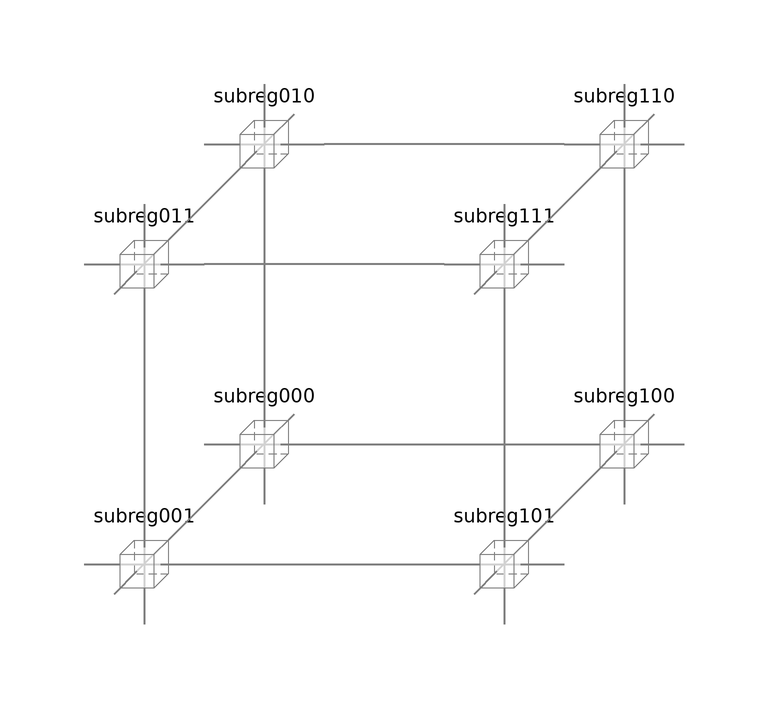

The Modelica model whose source follows is shown above as a component diagram (icons at their Placement, wires along their Line points).

model Matrix3D

    FCSys.Subregions.BaseClasses.PartialSubregion subreg000(
      inclX=true,
      inclY=true,
      inclZ=true)
      annotation (Placement(transformation(extent={{-30,-30},{-10,-10}})));
    FCSys.Subregions.BaseClasses.PartialSubregion subreg001(
      inclX=true,
      inclY=true,
      inclZ=true)
      annotation (Placement(transformation(extent={{-50,-50},{-30,-30}})));
    FCSys.Subregions.BaseClasses.PartialSubregion subreg010(
      inclX=true,
      inclY=true,
      inclZ=true)
      annotation (Placement(transformation(extent={{-30,20},{-10,40}})));
    FCSys.Subregions.BaseClasses.PartialSubregion subreg011(
      inclX=true,
      inclY=true,
      inclZ=true)
      annotation (Placement(transformation(extent={{-50,0},{-30,20}})));
    FCSys.Subregions.BaseClasses.PartialSubregion subreg100(
      inclX=true,
      inclY=true,
      inclZ=true)
      annotation (Placement(transformation(extent={{30,-30},{50,-10}})));
    FCSys.Subregions.BaseClasses.PartialSubregion subreg101(
      inclX=true,
      inclY=true,
      inclZ=true)
      annotation (Placement(transformation(extent={{10,-50},{30,-30}})));
    FCSys.Subregions.BaseClasses.PartialSubregion subreg110(
      inclX=true,
      inclY=true,
      inclZ=true)
      annotation (Placement(transformation(extent={{30,20},{50,40}})));
    FCSys.Subregions.BaseClasses.PartialSubregion subreg111(
      inclX=true,
      inclY=true,
      inclZ=true)
      annotation (Placement(transformation(extent={{10,0},{30,20}})));
  equation
    connect(subreg010.negativeY, subreg000.positiveY) annotation (Line(
        points={{-20,20},{-20,-10}},
        color={127,127,127},
        smooth=Smooth.None,
        thickness=0.5));
    connect(subreg011.negativeY, subreg001.positiveY) annotation (Line(
        points={{-40,-5.55112e-16},{-40,-30}},
        color={127,127,127},
        smooth=Smooth.None,
        thickness=0.5));
    connect(subreg011.negativeZ, subreg010.positiveZ) annotation (Line(
        points={{-35,15},{-25,25}},
        color={127,127,127},
        smooth=Smooth.None,
        thickness=0.5));
    connect(subreg111.negativeZ, subreg110.positiveZ) annotation (Line(
        points={{25,15},{35,25}},
        color={127,127,127},
        smooth=Smooth.None,
        thickness=0.5));
    connect(subreg110.negativeY, subreg100.positiveY) annotation (Line(
        points={{40,20},{40,-10}},
        color={127,127,127},
        smooth=Smooth.None,
        thickness=0.5));
    connect(subreg110.negativeX, subreg010.positiveX) annotation (Line(
        points={{30,30},{-10,30}},
        color={127,127,127},
        smooth=Smooth.None,
        thickness=0.5));
    connect(subreg000.positiveX, subreg100.negativeX) annotation (Line(
        points={{-10,-20},{30,-20}},
        color={127,127,127},
        smooth=Smooth.None,
        thickness=0.5));
    connect(subreg001.positiveX, subreg101.negativeX) annotation (Line(
        points={{-30,-40},{10,-40}},
        color={127,127,127},
        smooth=Smooth.None,
        thickness=0.5));
    connect(subreg001.negativeZ, subreg000.positiveZ) annotation (Line(
        points={{-35,-35},{-25,-25}},
        color={127,127,127},
        smooth=Smooth.None,
        thickness=0.5));
    connect(subreg101.negativeZ, subreg100.positiveZ) annotation (Line(
        points={{25,-35},{35,-25}},
        color={127,127,127},
        smooth=Smooth.None,
        thickness=0.5));
    connect(subreg111.negativeX, subreg011.positiveX) annotation (Line(
        points={{10,10},{-30,10}},
        color={127,127,127},
        smooth=Smooth.None,
        thickness=0.5));
    connect(subreg111.negativeY, subreg101.positiveY) annotation (Line(
        points={{20,-5.55112e-16},{20,-30}},
        color={127,127,127},
        smooth=Smooth.None,
        thickness=0.5));
    annotation (Diagram(graphics));
  end Matrix3D;